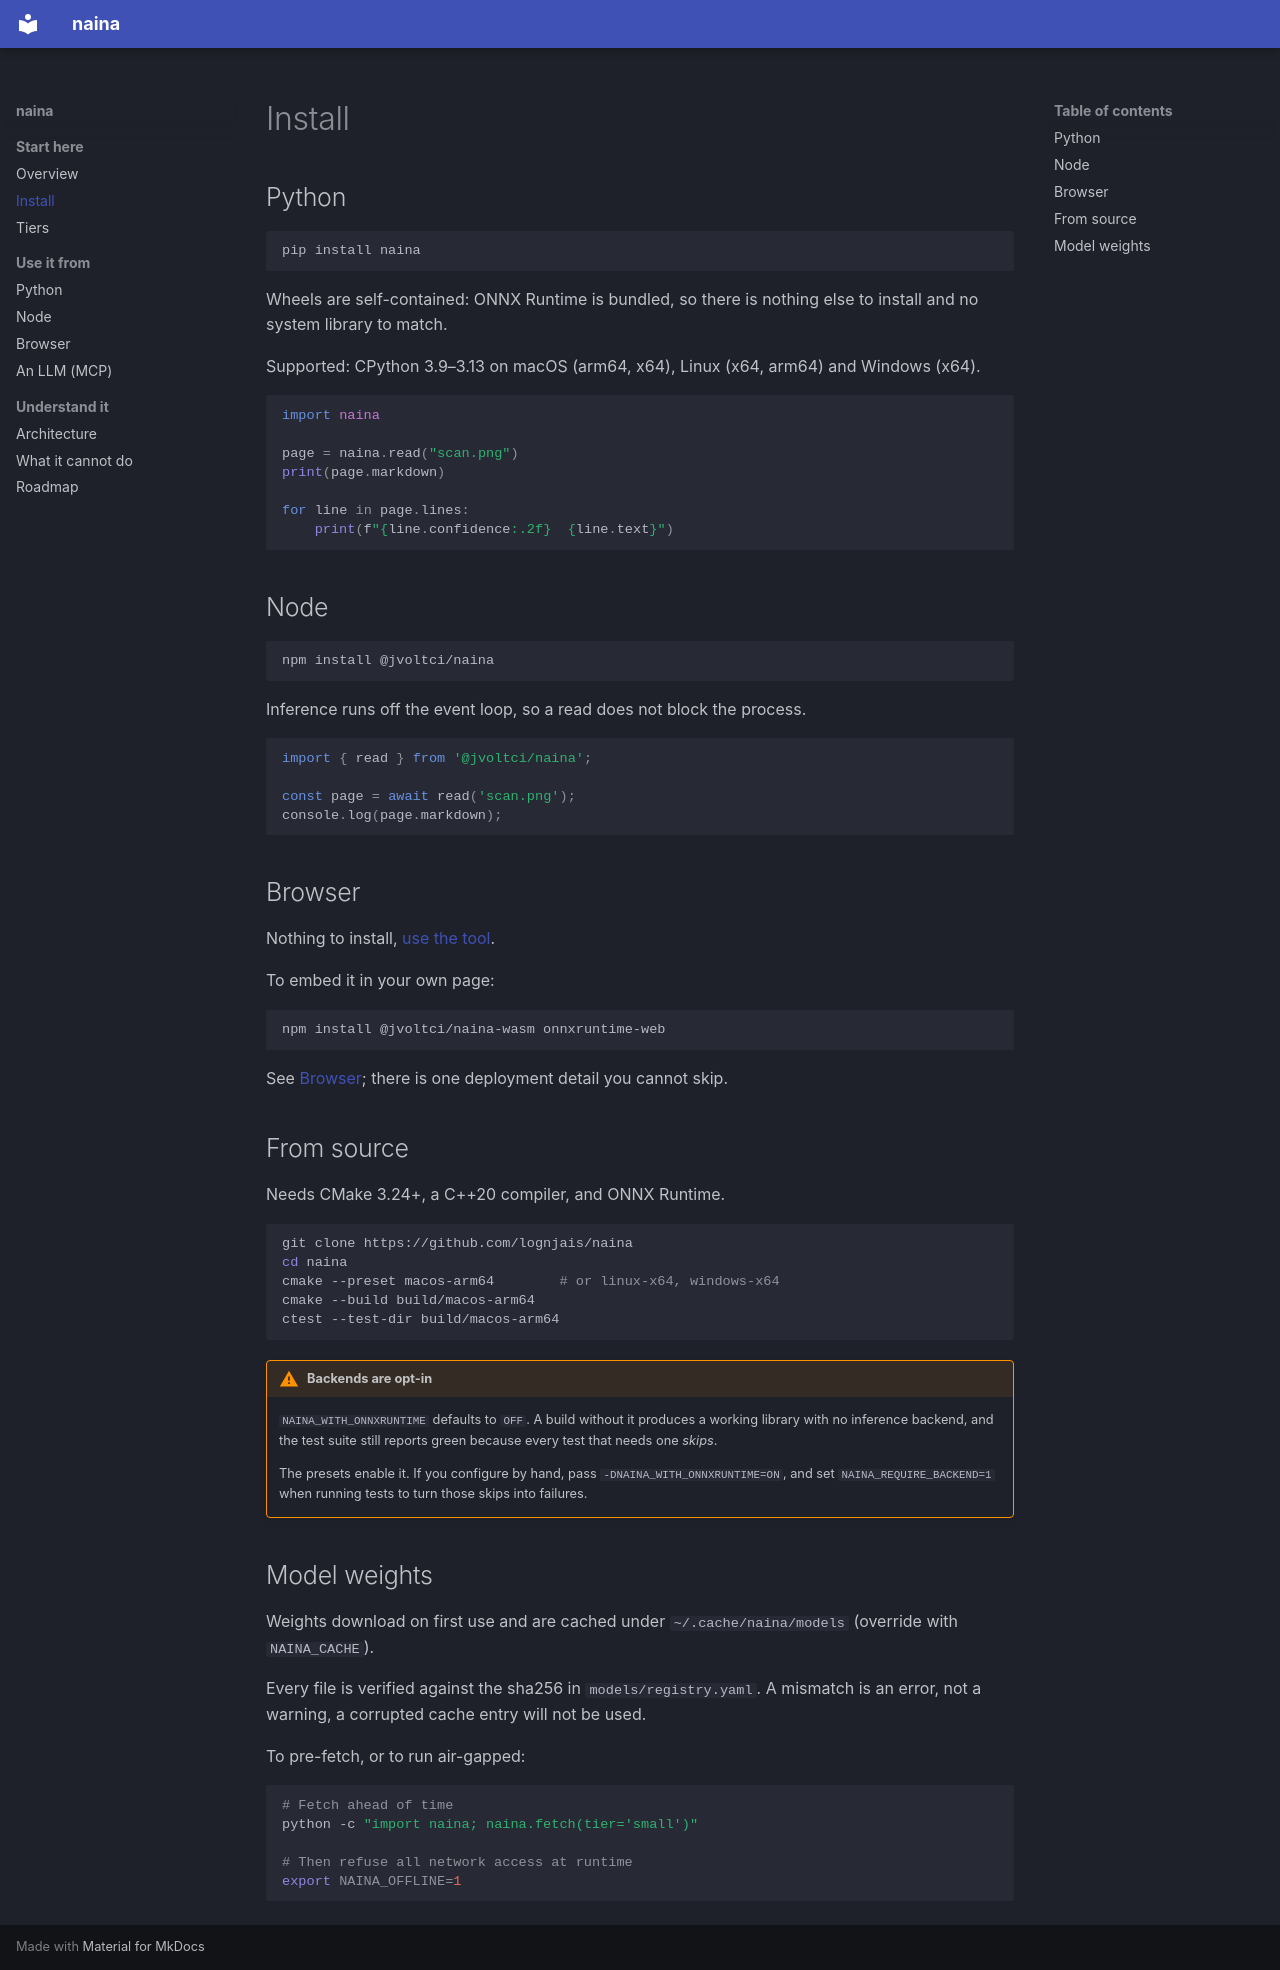

repository: lognjais/naina · page: install/index.html · generator: mkdocs

# Install

## Python

```bash
pip install naina
```

Wheels are self-contained: ONNX Runtime is bundled, so there is nothing else to
install and no system library to match.

Supported: CPython 3.9–3.13 on macOS (arm64, x64), Linux (x64, arm64) and
Windows (x64).

```python
import naina

page = naina.read("scan.png")
print(page.markdown)

for line in page.lines:
    print(f"{line.confidence:.2f}  {line.text}")
```

## Node

```bash
npm install @jvoltci/naina
```

Inference runs off the event loop, so a read does not block the process.

```js
import { read } from '@jvoltci/naina';

const page = await read('scan.png');
console.log(page.markdown);
```

## Browser

Nothing to install, [use the tool](https://lognjais.github.io/naina/).

To embed it in your own page:

```bash
npm install @jvoltci/naina-wasm onnxruntime-web
```

See [Browser](browser.md); there is one deployment detail you cannot skip.

## From source

Needs CMake 3.24+, a C++20 compiler, and ONNX Runtime.

```bash
git clone https://github.com/lognjais/naina
cd naina
cmake --preset macos-arm64        # or linux-x64, windows-x64
cmake --build build/macos-arm64
ctest --test-dir build/macos-arm64
```

!!! warning "Backends are opt-in"
    `NAINA_WITH_ONNXRUNTIME` defaults to `OFF`. A build without it produces a
    working library with no inference backend, and the test suite still reports
    green because every test that needs one *skips*.

    The presets enable it. If you configure by hand, pass
    `-DNAINA_WITH_ONNXRUNTIME=ON`, and set `NAINA_REQUIRE_BACKEND=1` when
    running tests to turn those skips into failures.

## Model weights

Weights download on first use and are cached under
`~/.cache/naina/models` (override with `NAINA_CACHE`).

Every file is verified against the sha256 in `models/registry.yaml`. A mismatch
is an error, not a warning, a corrupted cache entry will not be used.

To pre-fetch, or to run air-gapped:

```bash
# Fetch ahead of time
python -c "import naina; naina.fetch(tier='small')"

# Then refuse all network access at runtime
export NAINA_OFFLINE=1
```
